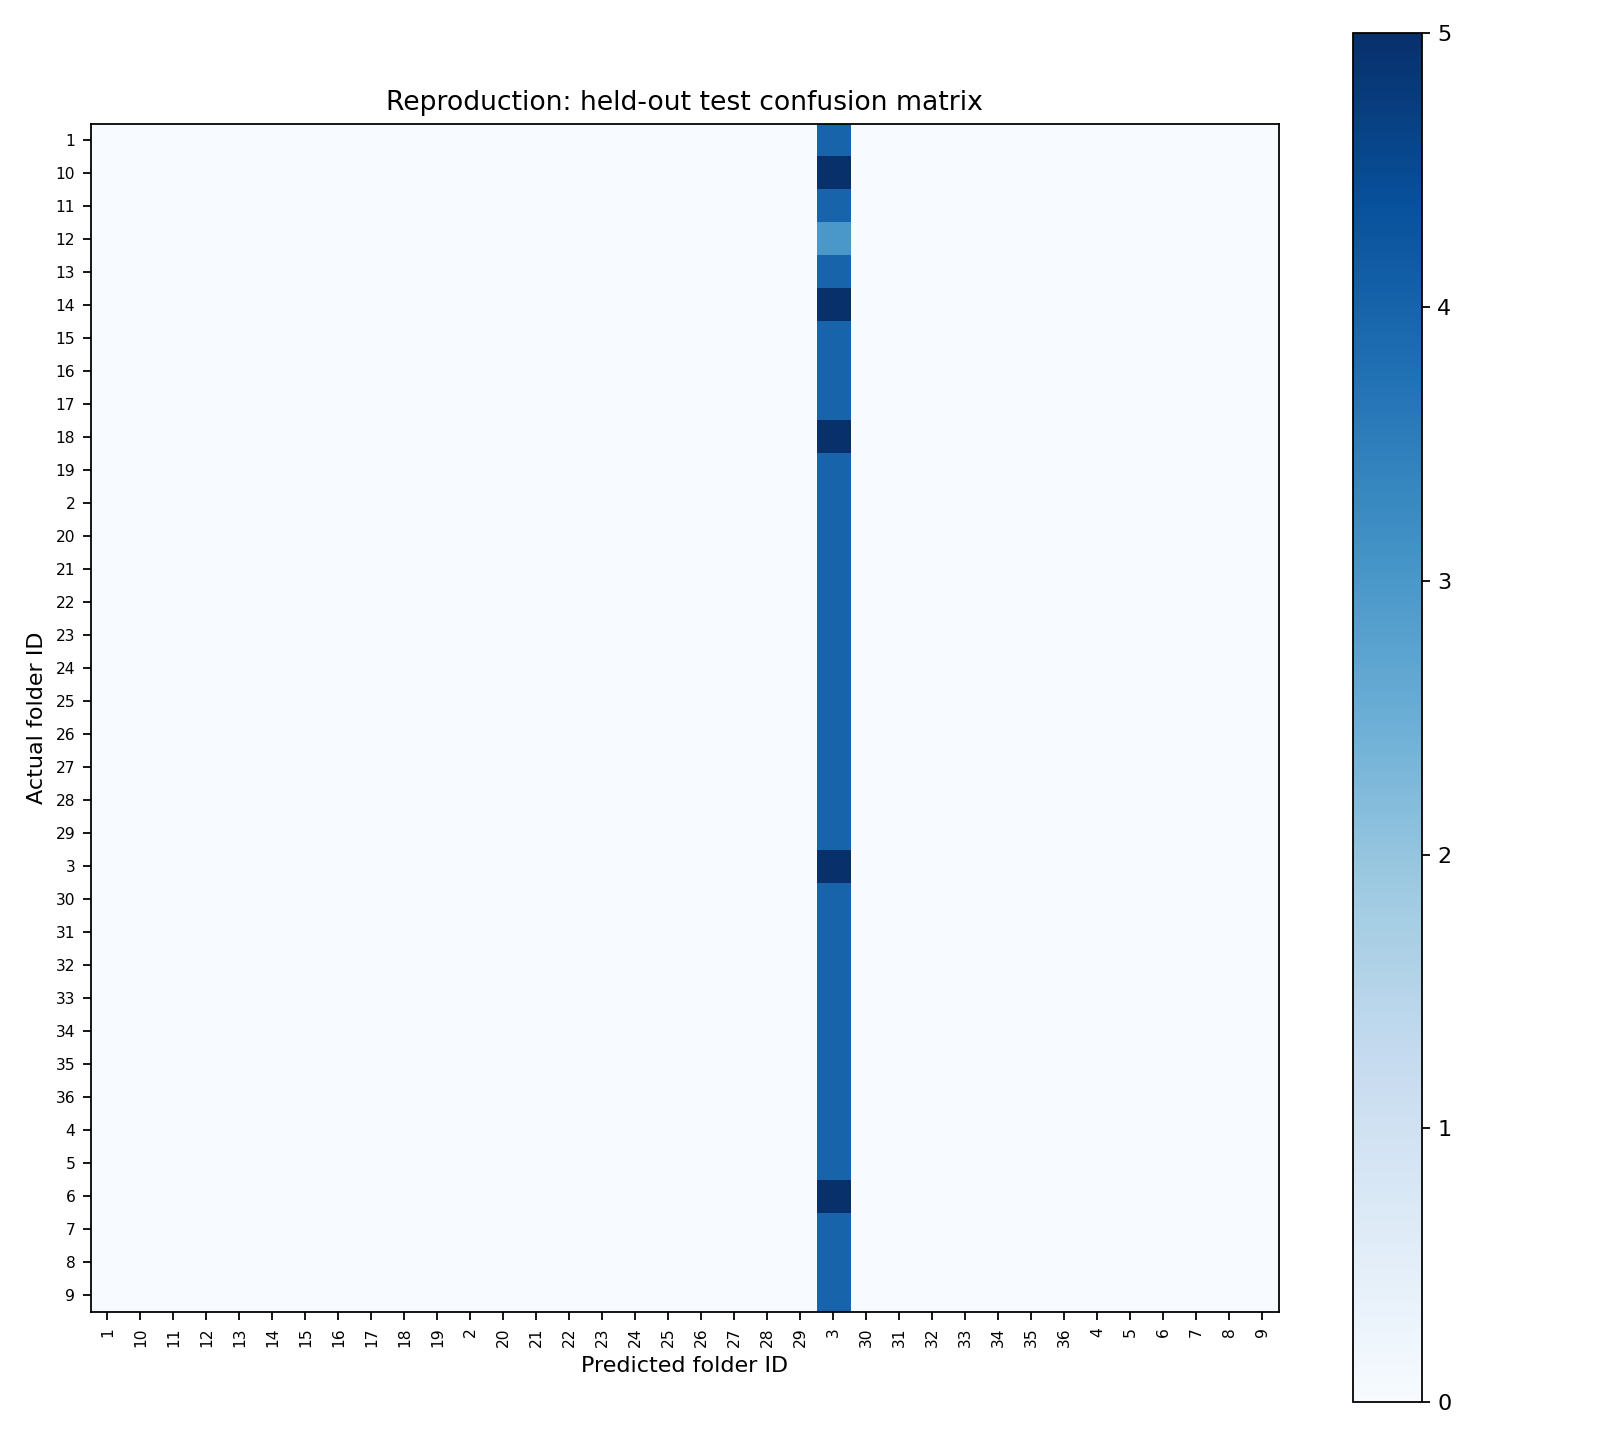

Values plotted in this chart, from the file beside it:
0, 0, 0, 0, 0, 0, 0, 0, 0, 0, 0, 0, 0, 0, 0, 0, 0, 0, 0, 0, 0, 0, 4, 0
0, 0, 0, 0, 0, 0, 0, 0, 0, 0, 0, 0, 0, 0, 0, 0, 0, 0, 0, 0, 0, 0, 5, 0
0, 0, 0, 0, 0, 0, 0, 0, 0, 0, 0, 0, 0, 0, 0, 0, 0, 0, 0, 0, 0, 0, 4, 0
0, 0, 0, 0, 0, 0, 0, 0, 0, 0, 0, 0, 0, 0, 0, 0, 0, 0, 0, 0, 0, 0, 3, 0
0, 0, 0, 0, 0, 0, 0, 0, 0, 0, 0, 0, 0, 0, 0, 0, 0, 0, 0, 0, 0, 0, 4, 0
0, 0, 0, 0, 0, 0, 0, 0, 0, 0, 0, 0, 0, 0, 0, 0, 0, 0, 0, 0, 0, 0, 5, 0
0, 0, 0, 0, 0, 0, 0, 0, 0, 0, 0, 0, 0, 0, 0, 0, 0, 0, 0, 0, 0, 0, 4, 0
0, 0, 0, 0, 0, 0, 0, 0, 0, 0, 0, 0, 0, 0, 0, 0, 0, 0, 0, 0, 0, 0, 4, 0
0, 0, 0, 0, 0, 0, 0, 0, 0, 0, 0, 0, 0, 0, 0, 0, 0, 0, 0, 0, 0, 0, 4, 0
0, 0, 0, 0, 0, 0, 0, 0, 0, 0, 0, 0, 0, 0, 0, 0, 0, 0, 0, 0, 0, 0, 5, 0
0, 0, 0, 0, 0, 0, 0, 0, 0, 0, 0, 0, 0, 0, 0, 0, 0, 0, 0, 0, 0, 0, 4, 0
0, 0, 0, 0, 0, 0, 0, 0, 0, 0, 0, 0, 0, 0, 0, 0, 0, 0, 0, 0, 0, 0, 4, 0
0, 0, 0, 0, 0, 0, 0, 0, 0, 0, 0, 0, 0, 0, 0, 0, 0, 0, 0, 0, 0, 0, 4, 0
0, 0, 0, 0, 0, 0, 0, 0, 0, 0, 0, 0, 0, 0, 0, 0, 0, 0, 0, 0, 0, 0, 4, 0
0, 0, 0, 0, 0, 0, 0, 0, 0, 0, 0, 0, 0, 0, 0, 0, 0, 0, 0, 0, 0, 0, 4, 0
0, 0, 0, 0, 0, 0, 0, 0, 0, 0, 0, 0, 0, 0, 0, 0, 0, 0, 0, 0, 0, 0, 4, 0
0, 0, 0, 0, 0, 0, 0, 0, 0, 0, 0, 0, 0, 0, 0, 0, 0, 0, 0, 0, 0, 0, 4, 0
0, 0, 0, 0, 0, 0, 0, 0, 0, 0, 0, 0, 0, 0, 0, 0, 0, 0, 0, 0, 0, 0, 4, 0
0, 0, 0, 0, 0, 0, 0, 0, 0, 0, 0, 0, 0, 0, 0, 0, 0, 0, 0, 0, 0, 0, 4, 0
0, 0, 0, 0, 0, 0, 0, 0, 0, 0, 0, 0, 0, 0, 0, 0, 0, 0, 0, 0, 0, 0, 4, 0
0, 0, 0, 0, 0, 0, 0, 0, 0, 0, 0, 0, 0, 0, 0, 0, 0, 0, 0, 0, 0, 0, 4, 0
0, 0, 0, 0, 0, 0, 0, 0, 0, 0, 0, 0, 0, 0, 0, 0, 0, 0, 0, 0, 0, 0, 4, 0
0, 0, 0, 0, 0, 0, 0, 0, 0, 0, 0, 0, 0, 0, 0, 0, 0, 0, 0, 0, 0, 0, 5, 0
0, 0, 0, 0, 0, 0, 0, 0, 0, 0, 0, 0, 0, 0, 0, 0, 0, 0, 0, 0, 0, 0, 4, 0
0, 0, 0, 0, 0, 0, 0, 0, 0, 0, 0, 0, 0, 0, 0, 0, 0, 0, 0, 0, 0, 0, 4, 0
0, 0, 0, 0, 0, 0, 0, 0, 0, 0, 0, 0, 0, 0, 0, 0, 0, 0, 0, 0, 0, 0, 4, 0
0, 0, 0, 0, 0, 0, 0, 0, 0, 0, 0, 0, 0, 0, 0, 0, 0, 0, 0, 0, 0, 0, 4, 0
0, 0, 0, 0, 0, 0, 0, 0, 0, 0, 0, 0, 0, 0, 0, 0, 0, 0, 0, 0, 0, 0, 4, 0
0, 0, 0, 0, 0, 0, 0, 0, 0, 0, 0, 0, 0, 0, 0, 0, 0, 0, 0, 0, 0, 0, 4, 0
0, 0, 0, 0, 0, 0, 0, 0, 0, 0, 0, 0, 0, 0, 0, 0, 0, 0, 0, 0, 0, 0, 4, 0
0, 0, 0, 0, 0, 0, 0, 0, 0, 0, 0, 0, 0, 0, 0, 0, 0, 0, 0, 0, 0, 0, 4, 0
0, 0, 0, 0, 0, 0, 0, 0, 0, 0, 0, 0, 0, 0, 0, 0, 0, 0, 0, 0, 0, 0, 4, 0
0, 0, 0, 0, 0, 0, 0, 0, 0, 0, 0, 0, 0, 0, 0, 0, 0, 0, 0, 0, 0, 0, 5, 0
0, 0, 0, 0, 0, 0, 0, 0, 0, 0, 0, 0, 0, 0, 0, 0, 0, 0, 0, 0, 0, 0, 4, 0
0, 0, 0, 0, 0, 0, 0, 0, 0, 0, 0, 0, 0, 0, 0, 0, 0, 0, 0, 0, 0, 0, 4, 0
0, 0, 0, 0, 0, 0, 0, 0, 0, 0, 0, 0, 0, 0, 0, 0, 0, 0, 0, 0, 0, 0, 4, 0
